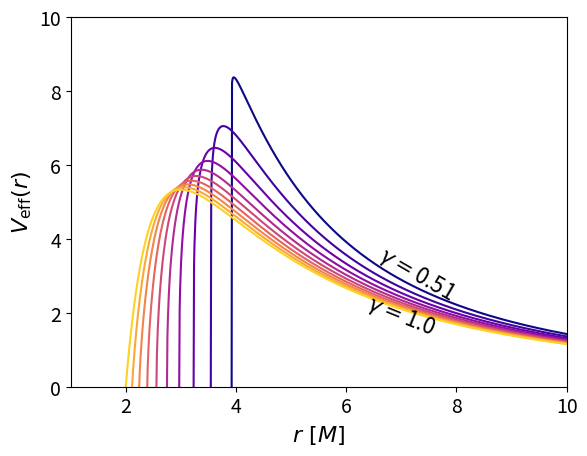
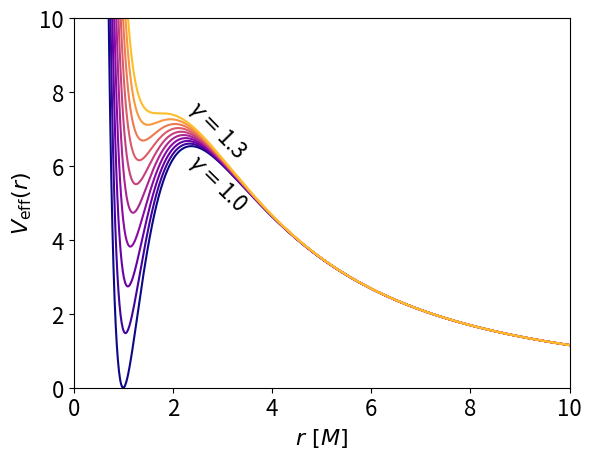

Here is the Python script that generated these plots, in order:
import matplotlib.pyplot as plt
import matplotlib
import numpy as np

def find_nearest(array,value):
    idx = np.searchsorted(array, value, side="left")
    if idx > 0 and (idx == len(array) or np.fabs(value - array[idx-1]) < np.fabs(value - array[idx])):
        return array[idx-1], idx - 1
    else:
        return array[idx], idx

def plot_JNW_potential(subplot: plt.subplot, gamma: float, impact_param: float, color, linestyle: str) -> None:

    r_singularity = 2 / gamma

    r_range = np.linspace(r_singularity, 11, 1000)

    potential = impact_param**2 / r_range**2 * pow(1 - r_singularity / r_range, 2 * gamma - 1)

    subplot.plot(r_range, potential, color = color, linestyle = linestyle)

    if gamma == gamma_range[-1]:
        
        x_coord = 6.3

        dx    = r_range[find_nearest(r_range, x_coord)[1]] - r_range[find_nearest(r_range, x_coord)[1] - 1]
        dy    = potential[find_nearest(r_range, x_coord)[1]] - potential[find_nearest(r_range, x_coord)[1] - 1]
        angle = np.rad2deg(np.arctan2(dy, dx))

        subplot.text(find_nearest(r_range, x_coord)[0], potential[find_nearest(r_range, x_coord)[1]] - 0.5, r'$\gamma=${}'.format(round(gamma, 2)), ha='left', va='bottom',
                     transform_rotates_text = True, rotation = angle, rotation_mode='anchor', fontsize = 16)
        
    if gamma == gamma_range[0]:
        x_coord = 6.5

        dx    = r_range[find_nearest(r_range, x_coord)[1]] - r_range[find_nearest(r_range, x_coord)[1] - 1]
        dy    = potential[find_nearest(r_range, x_coord)[1]] - potential[find_nearest(r_range, x_coord)[1] - 1]
        angle = np.rad2deg(np.arctan2(dy, dx))

        subplot.text(find_nearest(r_range, x_coord)[0], potential[find_nearest(r_range, x_coord)[1]], r'$\gamma=${}'.format(round(gamma, 2)), ha='left', va='bottom',
                     transform_rotates_text = True, rotation = 0.9*angle , rotation_mode='anchor', fontsize = 16)
        

    subplot.set_ylim([0, 10])
    subplot.set_xlim([1, 10])

def plot_GB_effective_potential(subplot: plt.subplot, gamma: float, impact_param: float, color, linestyle: str) -> None:


    r_range = np.linspace(0, 11, 1000)

    f = 1 + r_range**2 / 2 / gamma * (1 - np.sqrt(1 + 8 * gamma / r_range**3))

    potential = impact_param**2 / r_range**2 * f

    subplot.plot(r_range, potential, color = color, linestyle = linestyle)

    if gamma == gamma_range[-1]:
        
        x_coord = 4

        dx    = r_range[find_nearest(r_range, x_coord)[1]] - r_range[find_nearest(r_range, x_coord)[1] - 1]
        dy    = potential[find_nearest(r_range, x_coord)[1]] - potential[find_nearest(r_range, x_coord)[1] - 1]
        angle = np.rad2deg(np.arctan2(dy, dx))

        subplot.text(2.2, potential[find_nearest(r_range, 2.5)[1]] + 0.5, r'$\gamma=${}'.format(round(gamma, 2)), ha='left', va='bottom',
                     transform_rotates_text = True, rotation = angle, rotation_mode='anchor', fontsize = 16)
        
    if gamma == gamma_range[0]:

        x_coord = 4

        dx    = r_range[find_nearest(r_range, x_coord)[1]] - r_range[find_nearest(r_range, x_coord)[1] - 1]
        dy    = potential[find_nearest(r_range, x_coord)[1]] - potential[find_nearest(r_range, x_coord)[1] - 1]
        angle = np.rad2deg(np.arctan2(dy, dx))

        subplot.text(2.2, potential[find_nearest(r_range, 2.5)[1]]- 0.5, r'$\gamma=${}'.format(round(gamma, 2)), ha='left', va='bottom',
                     transform_rotates_text = True, rotation = angle, rotation_mode='anchor', fontsize = 16)

    subplot.set_ylim([0, 10])
    subplot.set_xlim([0, 10])

    return

Figure = plt.figure()
subplot = Figure.add_subplot(111)

cmap = matplotlib.colormaps['plasma']

gamma_range = np.linspace(0.5 + 1e-2, 1, 10)

for gamma in gamma_range:

    plot_JNW_potential(subplot = subplot, 
                       gamma = gamma, 
                       impact_param = 12,
                       color = cmap((gamma - gamma_range[0]) / ((gamma_range[-1] - gamma_range[0]) + 0.05)), 
                       linestyle = "-")
    


subplot.tick_params(axis='both', which='major', labelsize=14)
subplot.set_xlabel(r"$r\,\,[M]$", fontsize = 16)
subplot.set_ylabel(r"$V_\text{eff}(r)$",  fontsize = 16)

Figure = plt.figure()
subplot = Figure.add_subplot(111)

gamma_range = np.linspace(1.0, 3 * np.sqrt(3) / 4 - 1e-5, 10)

for gamma in gamma_range:

    plot_GB_effective_potential(subplot = subplot, 
                                gamma = gamma, 
                                impact_param = 12,
                                color = cmap((gamma - gamma_range[0]) / ((gamma_range[-1] - gamma_range[0]) + 0.05)), 
                                linestyle = "-")
    
    # subplot.plot([1, 1], [-10, 100])

subplot.tick_params(axis='both', which='major', labelsize=16)
subplot.set_xlabel(r"$r\,\,[M]$", fontsize = 16)
subplot.set_ylabel(r"$V_\text{eff}(r)$",  fontsize = 16)


plt.show()